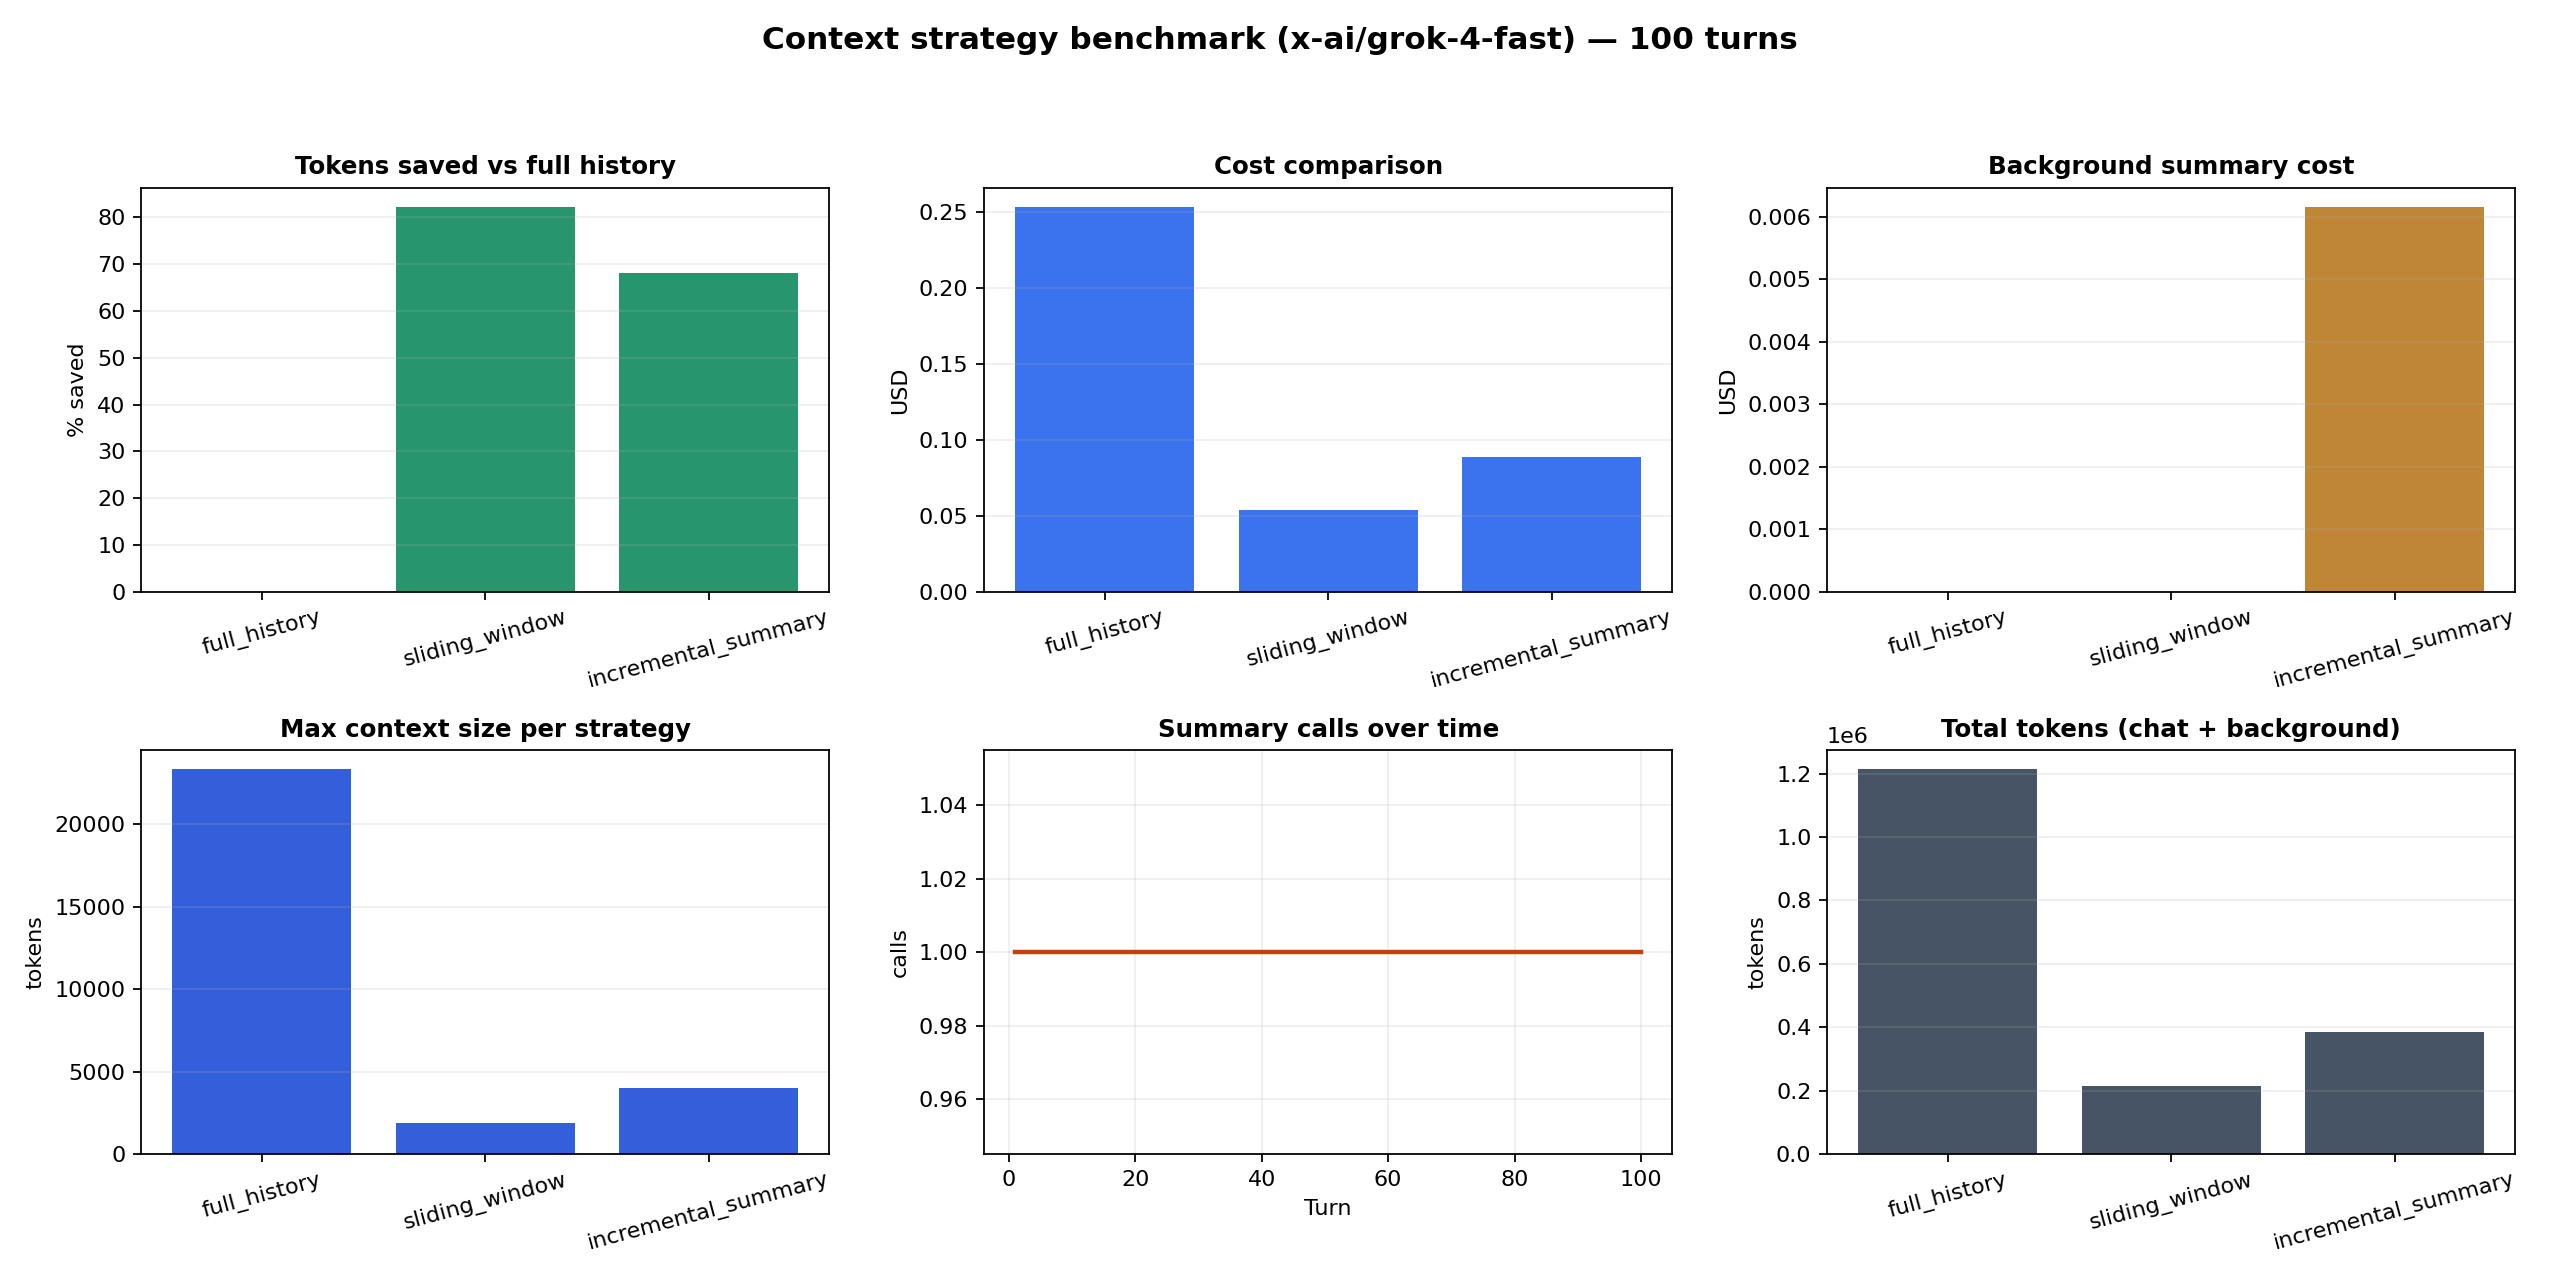

The table this chart was drawn from, first rows:
strategy, requests, input_tokens, background_input_tokens, background_output_tokens, total_tokens, estimated_cost_usd, savings_vs_full_history_pct, summary_calls, max_request_tokens
full_history, 100, 1178225, 0, 0, 1213225, 0.2531, 0.0, 0, 23327
sliding_window, 100, 180393, 0, 0, 215393, 0.05358, 78.83, 0, 1870
incremental_summary, 100, 326654, 21341, 3774, 386769, 0.08899, 64.85, 92, 3986
